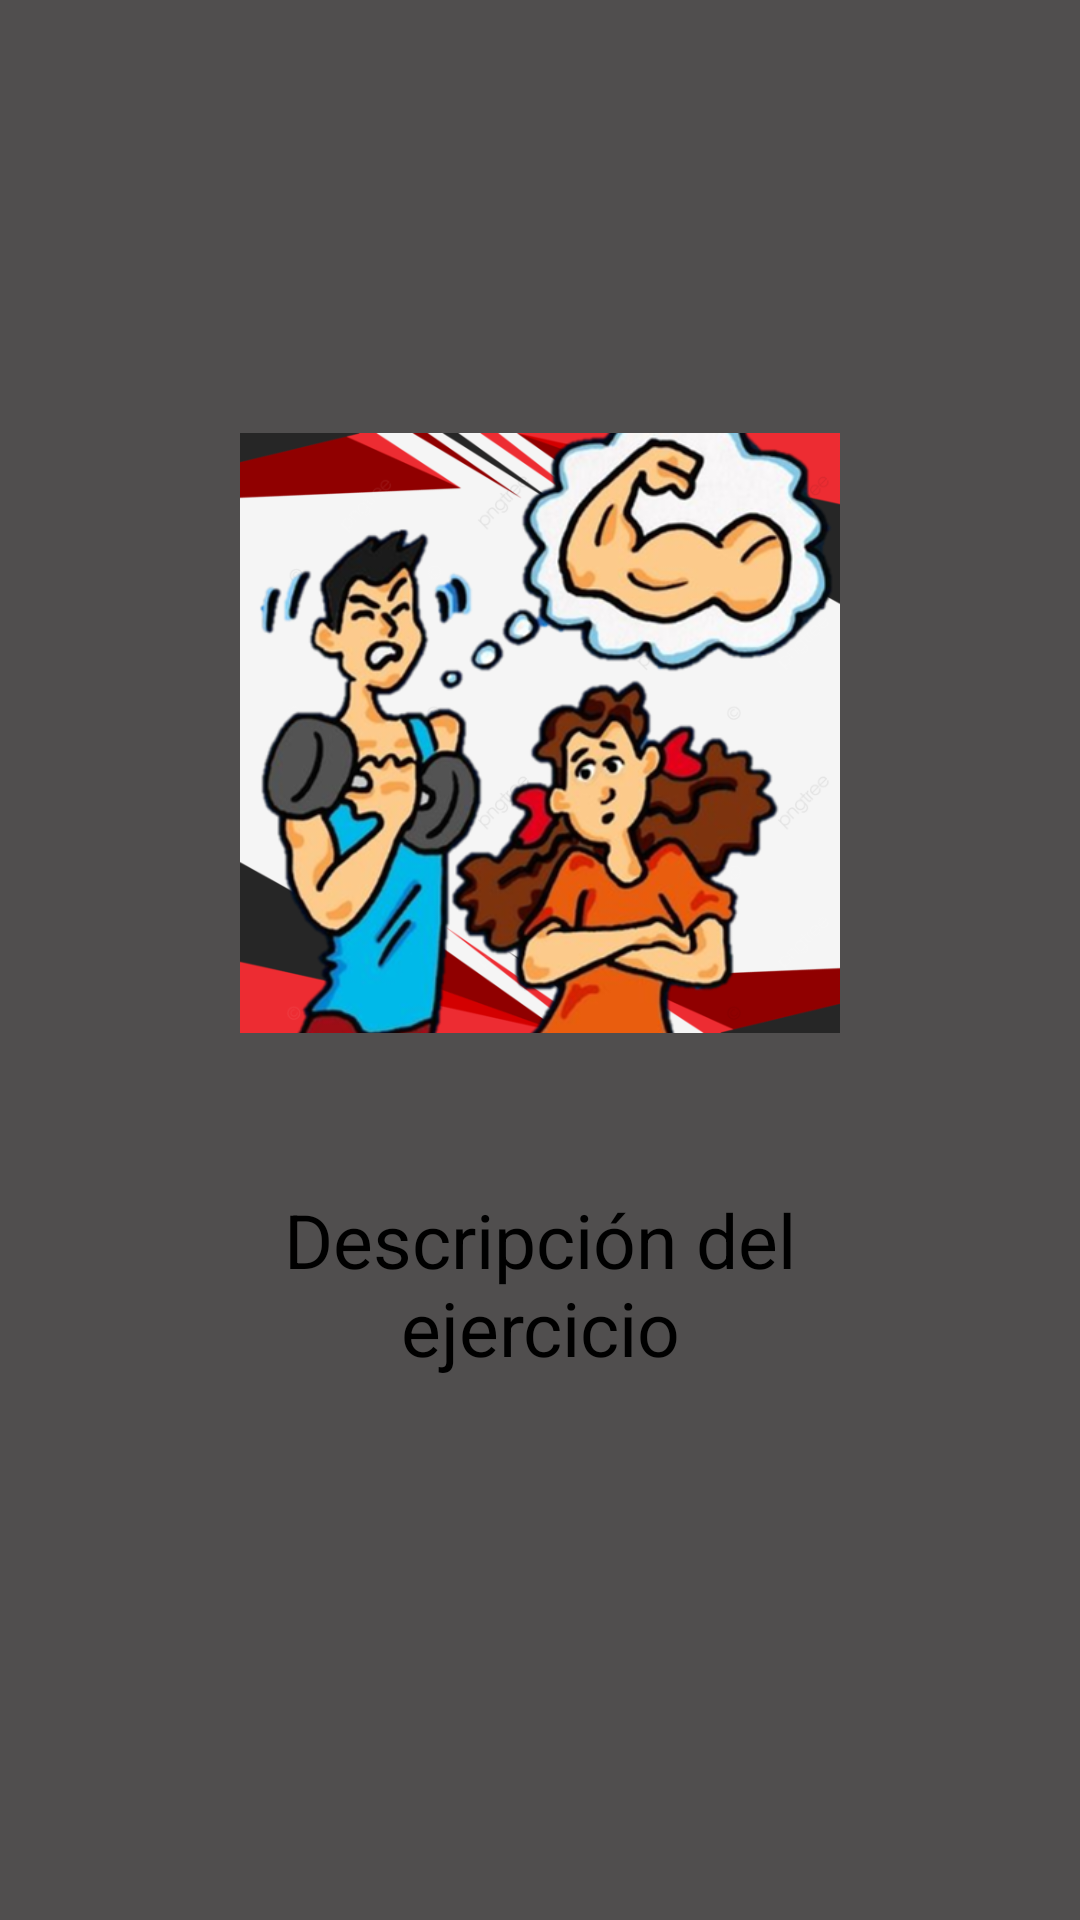

Layout XML and referenced resources for this Android screen:
<!-- AndroidManifest.xml: application theme Theme.GuíaDeEjercicios -->
<!-- res/layout/fragment_detallede_ejercicio.xml -->
<FrameLayout xmlns:android="http://schemas.android.com/apk/res/android"
    xmlns:tools="http://schemas.android.com/tools"
    android:layout_width="match_parent"
    android:layout_height="match_parent"
    android:background="@color/white"
    tools:context=".DetalledeEjercicio">

    
    <LinearLayout
        android:layout_width="match_parent"
        android:layout_height="match_parent"
        android:orientation="vertical"
        android:gravity="center"
        android:padding="16dp">

        
        <ImageView
            android:id="@+id/exerciseImage"
            android:layout_width="200dp"
            android:layout_height="200dp"
            android:scaleType="centerCrop"
            android:src="@drawable/fuerza"
            android:contentDescription="Exercise Image"
            android:background="@drawable/borde" />

        
        <Space
            android:layout_width="match_parent"
            android:layout_height="16dp" />

        
        <TextView
            android:id="@+id/exerciseDescription"
            android:layout_width="wrap_content"
            android:layout_height="wrap_content"
            android:padding="36dp"
            android:text="Descripción del ejercicio"
            android:textSize="25sp"
            android:textColor="@color/black"
        android:background="@drawable/backblanco"
        android:gravity="center" />

    </LinearLayout>

</FrameLayout>
<!-- resources referenced by this layout -->
<resources>
  <color name="black">#FF000000</color>
  <color name="white">#504E4E</color>
  <!-- drawable borde: png bitmap (drawable, 55741 bytes) -->
  <!-- drawable fuerza: png bitmap (drawable, 298354 bytes) -->
  <style name="Theme.GuíaDeEjercicios" parent="Theme.MaterialComponents.DayNight.DarkActionBar">
          
          <item name="colorPrimary">@color/purple_500</item>
          <item name="colorPrimaryVariant">@color/purple_700</item>
          <item name="colorOnPrimary">@color/white</item>
          
          <item name="colorSecondary">@color/teal_200</item>
          <item name="colorSecondaryVariant">@color/teal_700</item>
          <item name="colorOnSecondary">@color/black</item>
          
          <item name="android:statusBarColor">?attr/colorPrimaryVariant</item>
          
      </style>
  <color name="purple_500">#090404</color>
  <color name="purple_700">#0B0A0A</color>
  <color name="teal_200">#FF03DAC5</color>
  <color name="teal_700">#FF018786</color>
</resources>
